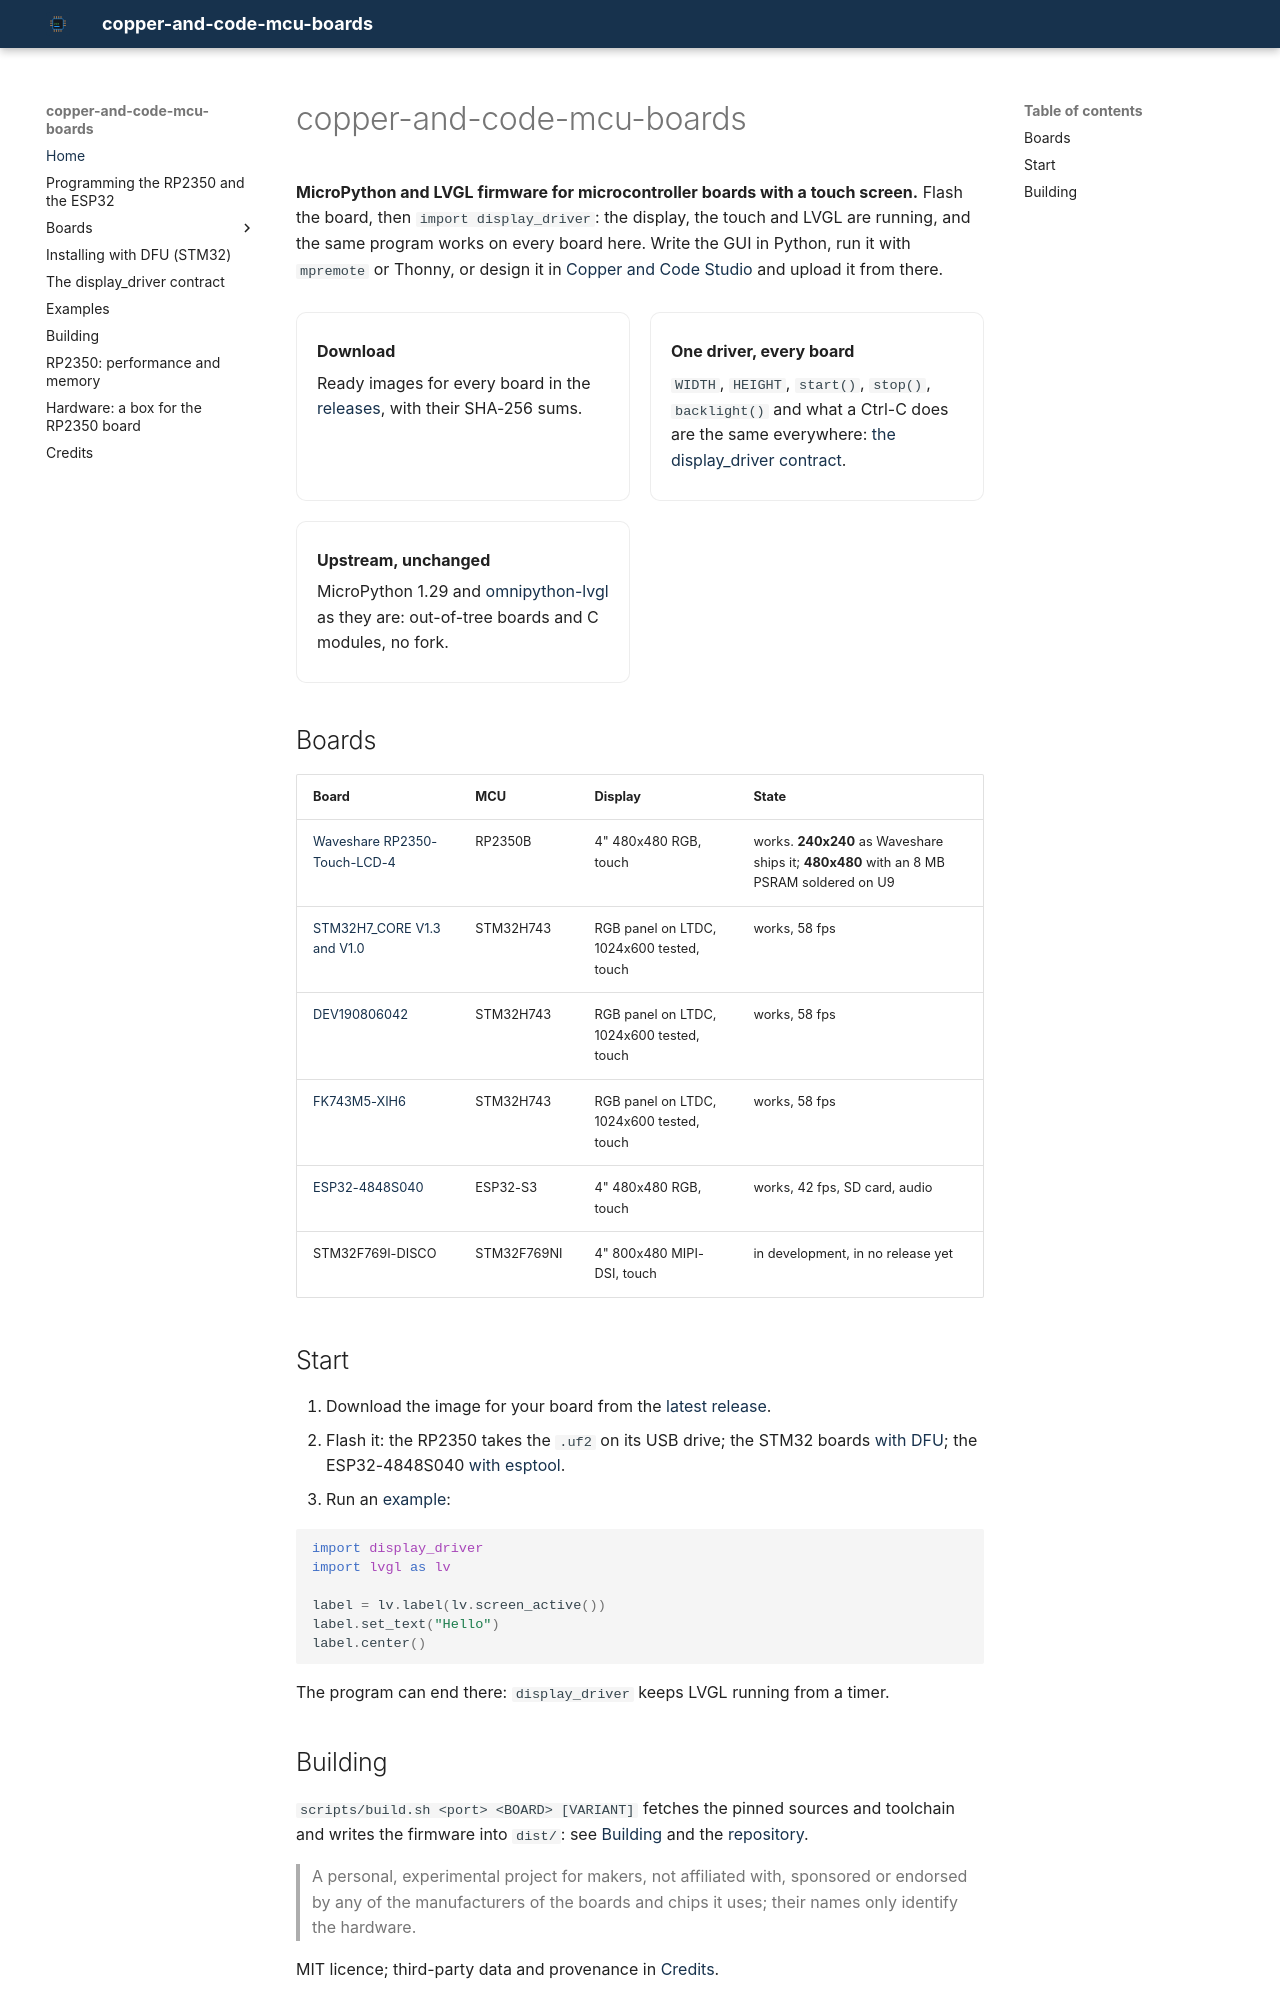

repository: Copper-And-Code/copper-and-code-mcu-boards · page: index.html · generator: mkdocs

# copper-and-code-mcu-boards

**MicroPython and LVGL firmware for microcontroller boards with a touch screen.** Flash the board,
then `import display_driver`: the display, the touch and LVGL are running, and the same program
works on every board here. Write the GUI in Python, run it with `mpremote` or Thonny, or design it
in [Copper and Code Studio](https://copper-and-code.github.io/copper-and-code-studio/) and upload
it from there.

<div class="home-grid" markdown>
<div class="home-card" markdown>
**Download**

Ready images for every board in the
[releases](https://github.com/Copper-And-Code/copper-and-code-mcu-boards/releases), with their
SHA-256 sums.
</div>
<div class="home-card" markdown>
**One driver, every board**

`WIDTH`, `HEIGHT`, `start()`, `stop()`, `backlight()` and what a Ctrl-C does are the same
everywhere: [the display_driver contract](display-driver.md).
</div>
<div class="home-card" markdown>
**Upstream, unchanged**

MicroPython 1.29 and [omnipython-lvgl](https://github.com/PyDevices/omnipython-lvgl) as they are:
out-of-tree boards and C modules, no fork.
</div>
</div>

## Boards

| Board | MCU | Display | State |
|---|---|---|---|
| [Waveshare RP2350-Touch-LCD-4](boards/rp2350-touch-lcd-4.md) | RP2350B | 4" 480x480 RGB, touch | works. **240x240** as Waveshare ships it; **480x480** with an 8 MB PSRAM soldered on U9 |
| [STM32H7_CORE V1.3 and V1.0](stm32h743.md) | STM32H743 | RGB panel on LTDC, 1024x600 tested, touch | works, 58 fps |
| [DEV190806042](stm32h743.md) | STM32H743 | RGB panel on LTDC, 1024x600 tested, touch | works, 58 fps |
| [FK743M5-XIH6](stm32h743.md) | STM32H743 | RGB panel on LTDC, 1024x600 tested, touch | works, 58 fps |
| [ESP32-4848S040](esp32-4848s040.md) | ESP32-S3 | 4" 480x480 RGB, touch | works, 42 fps, SD card, audio |
| STM32F769I-DISCO | STM32F769NI | 4" 800x480 MIPI-DSI, touch | in development, in no release yet |

## Start

1. Download the image for your board from the
   [latest release](https://github.com/Copper-And-Code/copper-and-code-mcu-boards/releases/latest).
2. Flash it: the RP2350 takes the `.uf2` on its USB drive; the STM32 boards [with DFU](flash-dfu.md);
   the ESP32-4848S040 [with esptool](esp32-4848s040.md).
3. Run an [example](examples.md):

```python
import display_driver
import lvgl as lv

label = lv.label(lv.screen_active())
label.set_text("Hello")
label.center()
```

The program can end there: `display_driver` keeps LVGL running from a timer.
